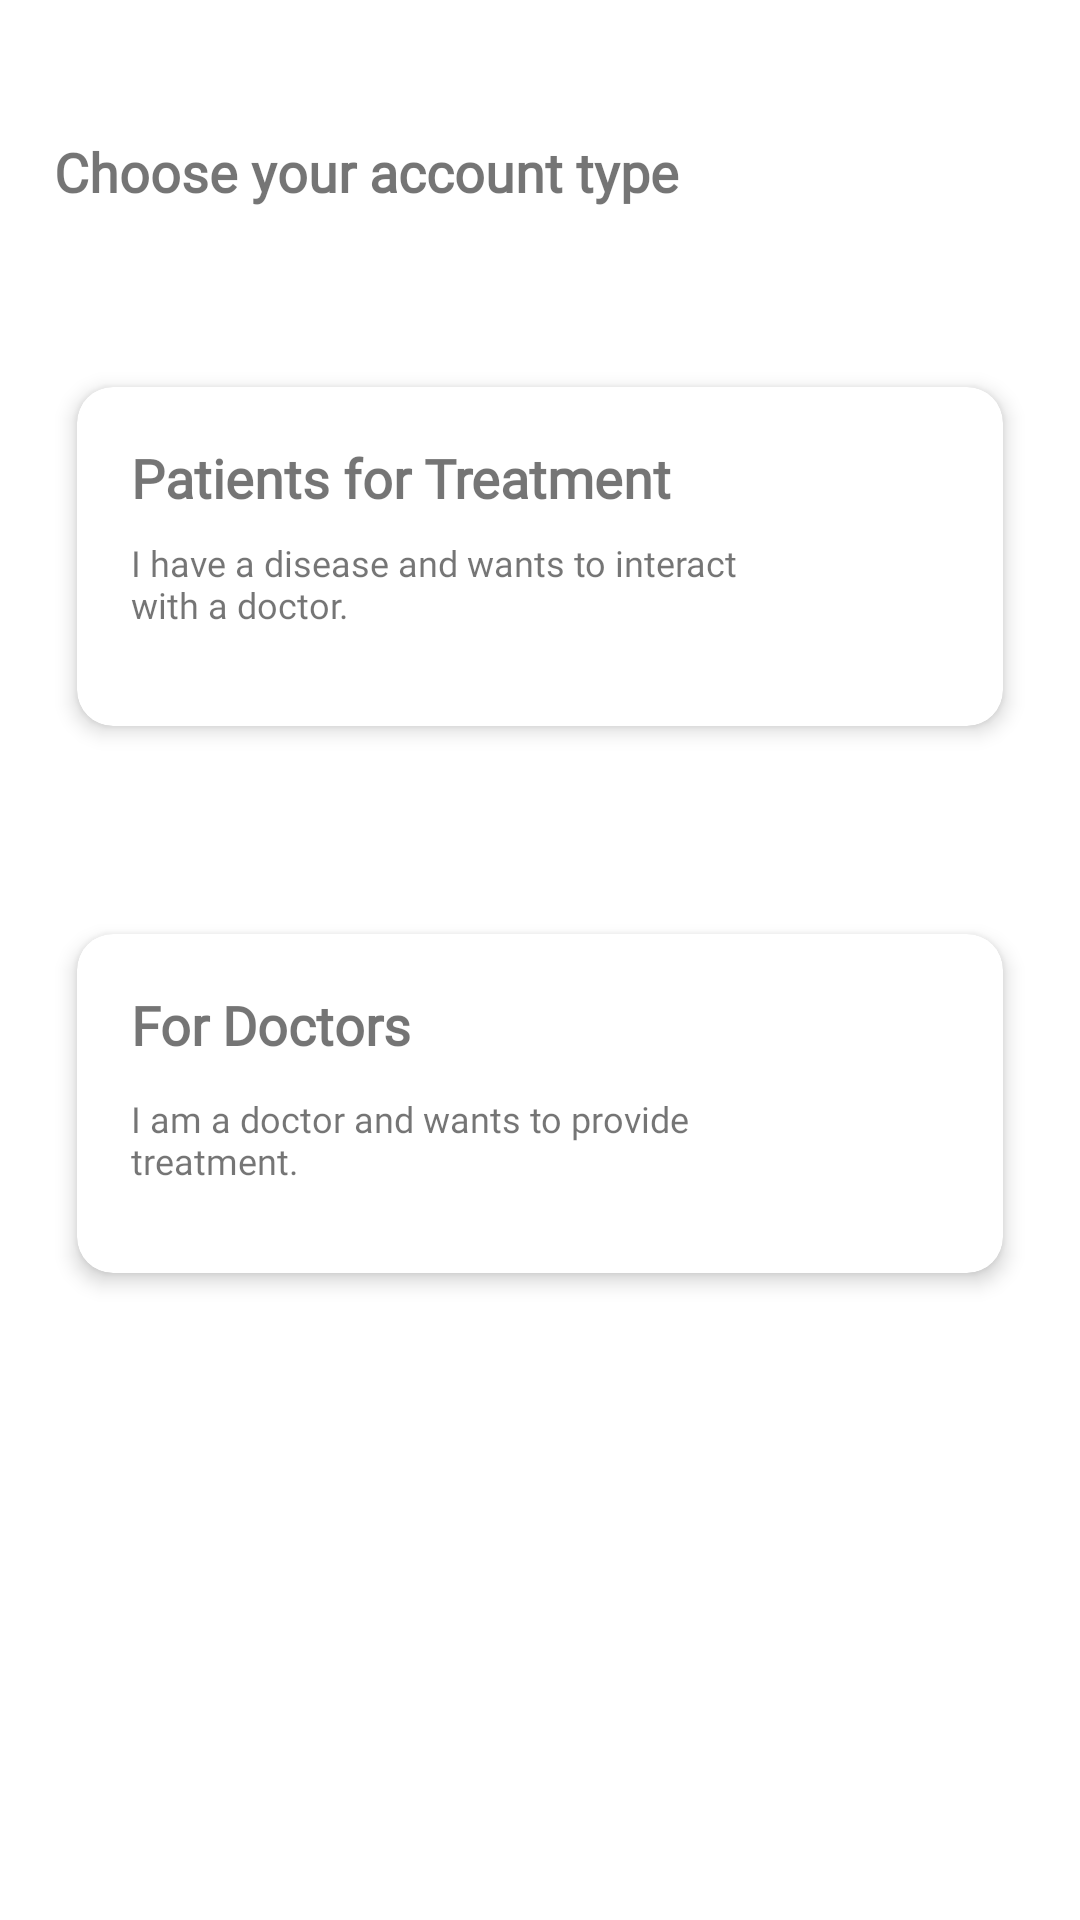

Here is an Android app screen rendered from its layout file. Give the layout XML and the strings, colors and styles it references.
<!-- AndroidManifest.xml: application theme Theme.SmartHealthConsultingApp -->
<!-- res/layout/fragment_choose_account.xml -->
<?xml version="1.0" encoding="utf-8"?>

<androidx.constraintlayout.widget.ConstraintLayout xmlns:android="http://schemas.android.com/apk/res/android"
    android:layout_width="match_parent"
    android:layout_height="match_parent"
    android:background="@color/white"
    android:focusable="true"
    android:clickable="true"
    xmlns:app="http://schemas.android.com/apk/res-auto">

    <com.google.android.material.textview.MaterialTextView
        android:layout_width="wrap_content"
        android:layout_height="wrap_content"
        android:id="@+id/tvTitle"
        android:text="@string/choose_your_account_type"
        android:textSize="18sp"
        android:fontFamily="@font/robotoblack"
        android:layout_marginTop="45dp"
        android:textStyle="bold"
        app:layout_constraintTop_toTopOf="parent"
        app:layout_constraintStart_toStartOf="@id/cvPatient" />

    <com.google.android.material.card.MaterialCardView
        android:layout_width="match_parent"
        android:layout_height="wrap_content"
        android:layout_marginHorizontal="18dp"
        app:layout_constraintStart_toStartOf="parent"
        app:layout_constraintTop_toBottomOf="@id/tvTitle"
        android:id="@+id/cvPatient"
        app:cardCornerRadius="12dp"
        app:cardElevation="4dp"
        app:cardUseCompatPadding="true"
        android:layout_marginTop="50dp">
        <androidx.constraintlayout.widget.ConstraintLayout
            android:layout_width="match_parent"
            android:layout_height="match_parent"
            android:padding="18dp"
            >
            <com.google.android.material.textview.MaterialTextView
                android:layout_width="wrap_content"
                android:layout_height="wrap_content"
                android:id="@+id/tvPTitle"
                app:layout_constraintTop_toTopOf="parent"
                app:layout_constraintStart_toStartOf="parent"
                android:text="@string/patients_for_treatment"
                android:textSize="18sp"
                android:textStyle="bold"
                android:fontFamily="@font/robotoblack"/>
                <com.google.android.material.textview.MaterialTextView
                    android:layout_width="wrap_content"
                    android:layout_height="wrap_content"
                    app:layout_constraintTop_toBottomOf="@id/tvPTitle"
                    android:text="@string/for_those_with_diseases"
                    android:textSize="14sp"
                    android:visibility="gone"
                    app:layout_constraintStart_toStartOf="@id/tvPTitle"
                    android:layout_marginTop="6dp"
                    android:fontFamily="@font/robotomedium"
                    android:id="@+id/tvPSubTitle"/>

            <com.google.android.material.textview.MaterialTextView
                android:id="@+id/tvPInfo"
                android:layout_width="wrap_content"
                android:layout_height="wrap_content"
                android:layout_marginTop="8dp"
                android:fontFamily="@font/robotomedium"
                android:text="@string/i_have_a_disease_and_wants_to_interact_nwith_a_doctor"
                android:textSize="12sp"
                app:layout_constraintStart_toStartOf="@id/tvPTitle"
                app:layout_constraintTop_toBottomOf="@id/tvPSubTitle" />

            <ImageView
                android:layout_width="wrap_content"
                android:layout_height="77dp"
                android:adjustViewBounds="true"
                app:layout_constraintStart_toEndOf="@id/tvPInfo"
                app:layout_constraintEnd_toEndOf="parent"
                app:layout_constraintTop_toTopOf="parent"
                app:layout_constraintBottom_toBottomOf="parent"
                android:src="@drawable/crowd"/>
        </androidx.constraintlayout.widget.ConstraintLayout>
    </com.google.android.material.card.MaterialCardView>


    <com.google.android.material.card.MaterialCardView
        android:layout_width="match_parent"
        android:layout_height="wrap_content"
        android:layout_marginHorizontal="18dp"
        app:layout_constraintStart_toStartOf="parent"
        app:layout_constraintTop_toBottomOf="@id/cvPatient"
        android:id="@+id/cvDoctors"
        app:cardCornerRadius="12dp"
        app:cardElevation="4dp"
        app:cardUseCompatPadding="true"
        android:layout_marginTop="50dp">
        <androidx.constraintlayout.widget.ConstraintLayout
            android:layout_width="match_parent"
            android:layout_height="match_parent"
            android:padding="18dp"
            >
            <com.google.android.material.textview.MaterialTextView
                android:layout_width="wrap_content"
                android:layout_height="wrap_content"
                android:id="@+id/tvDTitle"
                app:layout_constraintTop_toTopOf="parent"
                app:layout_constraintStart_toStartOf="parent"
                android:text="@string/for_doctors"
                android:textSize="18sp"
                android:textStyle="bold"
                android:fontFamily="@font/robotoblack"/>
            <com.google.android.material.textview.MaterialTextView
                android:layout_width="wrap_content"
                android:layout_height="wrap_content"
                app:layout_constraintTop_toBottomOf="@id/tvDTitle"
                android:text="@string/for_those_with_diseases"
                android:textSize="14sp"
                android:visibility="gone"
                app:layout_constraintStart_toStartOf="@id/tvDTitle"
                android:layout_marginTop="6dp"
                android:fontFamily="@font/robotomedium"
                android:id="@+id/tvDSubTitle"/>
            <com.google.android.material.textview.MaterialTextView
                android:layout_width="wrap_content"
                android:layout_height="wrap_content"
                app:layout_constraintTop_toBottomOf="@id/tvDSubTitle"
                android:layout_marginTop="11dp"
                android:id="@+id/tvDInfo"
                android:fontFamily="@font/robotomedium"
                android:text="@string/i_am_a_doctor_and_wants_to_provide_ntreatment"
                app:layout_constraintStart_toStartOf="@id/tvDTitle"
                android:textSize="12sp"/>
            <ImageView
                android:layout_width="wrap_content"
                android:layout_height="77dp"
                android:adjustViewBounds="true"
                app:layout_constraintStart_toEndOf="@id/tvDInfo"
                app:layout_constraintEnd_toEndOf="parent"
                app:layout_constraintTop_toTopOf="parent"
                app:layout_constraintBottom_toBottomOf="parent"
                android:src="@drawable/medical"/>
        </androidx.constraintlayout.widget.ConstraintLayout>
    </com.google.android.material.card.MaterialCardView>

</androidx.constraintlayout.widget.ConstraintLayout>
<!-- resources referenced by this layout -->
<resources>
  <color name="white">#FFFFFFFF</color>
  <string name="choose_your_account_type">Choose your account type</string>
  <string name="for_doctors">For Doctors</string>
  <string name="for_those_with_diseases">(for those with diseases)</string>
  <string name="i_am_a_doctor_and_wants_to_provide_ntreatment">I am a doctor and wants to provide \ntreatment.</string>
  <string name="i_have_a_disease_and_wants_to_interact_nwith_a_doctor">I have a disease and wants to interact \nwith a doctor.</string>
  <string name="patients_for_treatment">Patients for Treatment</string>
  <style name="Theme.SmartHealthConsultingApp" parent="Theme.MaterialComponents.DayNight.NoActionBar">
          
          <item name="colorPrimary">@color/purple_500</item>
          <item name="colorPrimaryVariant">@color/app_theme</item>
          <item name="colorOnPrimary">@color/white</item>
          
          <item name="colorSecondary">@color/teal_200</item>
          <item name="colorSecondaryVariant">@color/teal_700</item>
          <item name="colorOnSecondary">@color/black</item>
          
          <item name="android:statusBarColor" tools:targetApi="l">?attr/colorPrimaryVariant</item>
          
      </style>
  <color name="purple_500">#FF6200EE</color>
  <color name="app_theme">#ef5350</color>
  <color name="teal_200">#FF03DAC5</color>
  <color name="teal_700">#FF018786</color>
  <color name="black">#FF000000</color>
</resources>
